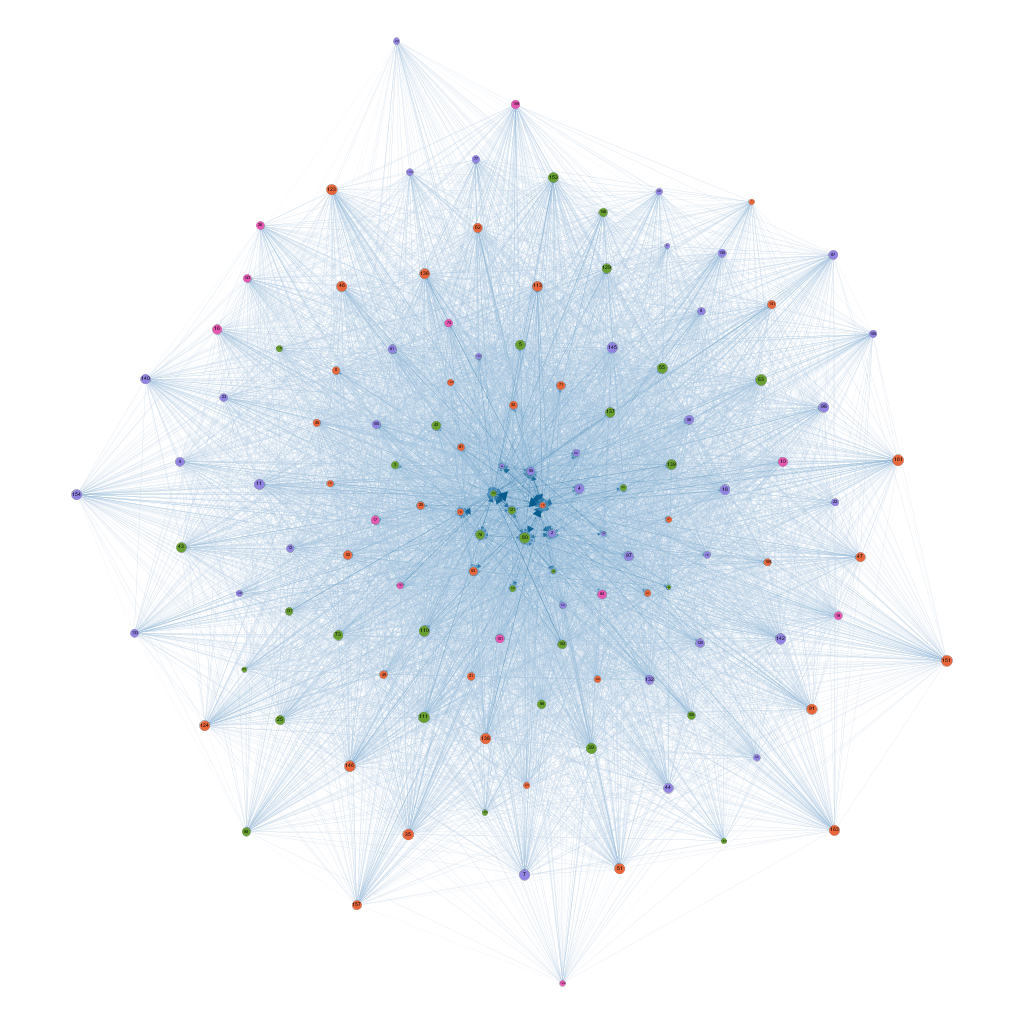

Data behind this chart, as committed beside it:
; 0; 1; 2; 3; 4; 5; 7; 8; 9; 10; 11; 12; 15; 16; 17; 18; 19; 20; 21; 22; 23; 24; 25
0; 0; 0; 0.01567; 0; 0.009546; 0.004927; 0; 0.00271; 0.003461; 0; 0.004765; 0.003357; 0.02675; 0.002815; 0.004541; 0; 0; 0.006173; 0.005309; 0; 0; 0; 0.003385
1; 0; 0; 0.01045; 0; 0.007001; 0.004156; 0; 0.002119; 0.002618; 0; 0; 0; 0.02322; 0.002357; 0.004366; 0; 0; 0; 0; 0; 0; 0; 0.002399
2; 0.01463; 0.007086; 0; 0.01562; 0.02735; 0; 0.007695; 0.01226; 0; 0.01031; 0.0112; 0.01185; 0; 0; 0; 0.01489; 0.007257; 0.01734; 0; 0; 0; 0.009731; 0.01022
3; 0; 0; 0.01586; 0; 0.01058; 0.004654; 0; 0.00404; 0; 0; 0; 0.00525; 0.02754; 0.00449; 0.007677; 0; 0; 0.007601; 0; 0; 0; 0; 0.004676
4; 0.007257; 0; 0; 0.01326; 0; 0; 0.004674; 0.005694; 0; 0.006363; 0.006643; 0.008726; 0.06607; 0.005374; 0; 0.009316; 0.006701; 0; 0; 0; 0.007323; 0; 0.006738
5; 0.00334; 0.00364; 0; 0.003725; 0.01081; 0; 0.002345; 0.004736; 0; 0.004633; 0.005332; 0.006088; 0; 0.003686; 0; 0.006363; 0.004272; 0.0082; 0; 0; 0.003838; 0.003806; 0.004636
7; 0; 0; 0.01574; 0; 0.007792; 0.004971; 0; 0.00263; 0.001644; 0.002413; 0.002544; 0.003384; 0.02505; 0.001732; 0.004848; 0; 0.003444; 0.005696; 0.003367; 0.002431; 0.003045; 0; 0.002229
8; 0.00439; 0.001751; 0; 0.005468; 0.008937; 0.0047; 0.002119; 0; 0.002736; 0; 0.003407; 0; 0.0353; 0; 0.005981; 0.003901; 0.00275; 0; 0; 0.002693; 0.002525; 0.003775; 0
9; 0.004648; 0.003264; 0.017; 0.006567; 0; 0.005009; 0; 0.00224; 0; 0; 0.003008; 0; 0; 0; 0; 0; 0; 0.005755; 0; 0; 0; 0; 0.002233
10; 0.00582; 0.004236; 0.01812; 0; 0.01107; 0.006899; 0; 0.00345; 0.002798; 0; 0; 0.00349; 0.0312; 0; 0.006843; 0.004351; 0; 0; 0.004945; 0.003514; 0.002917; 0; 0.002967
11; 0.006946; 0.004367; 0.01908; 0; 0.01138; 0.007814; 0; 0.003526; 0.003189; 0.002508; 0; 0.004201; 0.03738; 0.001796; 0.006509; 0.005477; 0.004296; 0.00748; 0.00592; 0.002525; 0.002981; 0; 0.003053
12; 0.006953; 0; 0.02077; 0.005624; 0; 0; 0.002683; 0.004036; 0.003364; 0.00293; 0.002867; 0; 0; 0; 0.005661; 0.005234; 0.00293; 0; 0.006092; 0; 0.003517; 0.003546; 0.003493
15; 0.02509; 0; 0; 0.02929; 0; 0; 0.012; 0.01708; 0; 0.01583; 0.01486; 0; 0; 0.01124; 0; 0.02136; 0; 0.03055; 0; 0; 0; 0; 0
16; 0.005816; 0.0024; 0.01702; 0.00633; 0.008165; 0; 0; 0; 0.002063; 0.002311; 0.002296; 0; 0.02645; 0; 0.005158; 0.003142; 0.003434; 0; 0.004586; 0.002319; 0.002963; 0.003568; 0.001931
17; 0.006694; 0.003925; 0; 0.01001; 0; 0.007986; 0.003653; 0.004462; 0; 0; 0.004358; 0.004979; 0; 0.003442; 0; 0; 0.004162; 0.00897; 0.007355; 0; 0; 0.00618; 0.003913
18; 0; 0; 0; 0; 0.01257; 0.005872; 0; 0.004058; 0.003664; 0; 0.004449; 0.004465; 0.04153; 0.002508; 0; 0; 0; 0.008002; 0.005826; 0.004372; 0.004142; 0.005196; 0.00379
19; 0; 0; 0.01101; 0; 0.007383; 0.004739; 0; 0.0033; 0.003205; 0; 0; 0.002431; 0.02027; 0; 0.005287; 0; 0; 0; 0.004894; 0; 0; 0; 0.002722
20; 0; 0.005089; 0.02511; 0.01172; 0; 0.008912; 0; 0; 0.00427; 0.005043; 0.005187; 0; 0.04495; 0.003707; 0; 0; 0.005559; 0; 0.007618; 0; 0.004908; 0; 0.003689
21; 0.005813; 0.005257; 0; 0.004742; 0; 0; 0.00391; 0.004987; 0.004481; 0.004642; 0.004795; 0.004626; 0; 0.002853; 0.007895; 0.004999; 0.005139; 0.007127; 0; 0; 0.004913; 0.005586; 0
22; 0; 0; 0; 0.004747; 0.01015; 0; 0.002511; 0.003449; 0; 0; 0.00255; 0; 0; 0.002805; 0; 0.004686; 0; 0; 0; 0; 0; 0; 0
23; 0; 0; 0.01837; 0.007825; 0.009739; 0.005789; 0; 0.003105; 0; 0.00265; 0.002729; 0.004186; 0; 0.001952; 0; 0; 0; 0; 0; 0.003552; 0; 0; 0.002076
24; 0; 0; 0.01224; 0; 0; 0.004376; 0; 0.002938; 0.003208; 0; 0; 0.004383; 0.0294; 0.001884; 0.005834; 0; 0; 0; 0; 0; 0; 0; 0.003333
25; 0.004366; 0.002717; 0; 0.006125; 0.008999; 0.005968; 0.002351; 0.003037; 0.002241; 0.001904; 0.002836; 0.00305; 0; 0.002035; 0; 0.003365; 0.003119; 0.005361; 0.005437; 0; 0.003405; 0.003207; 0
26; 0; 0; 0.01748; 0; 0; 0.004865; 0.00244; 0.002986; 0.002334; 0.002014; 0.002355; 0.004026; 0; 0.00218; 0.00619; 0.004616; 0; 0.005198; 0.005744; 0.002809; 0; 0; 0.002641
27; 0; 0; 0; 0; 0; 0.006004; 0; 0.0037; 0; 0.00487; 0.004473; 0; 0.04538; 0; 0; 0.007122; 0; 0; 0.007148; 0.004696; 0; 0; 0
28; 0; 0; 0.01391; 0; 0; 0.004106; 0; 0.002704; 0; 0.001006; 0; 0; 0; 0; 0.003577; 0.002758; 0; 0; 0; 0; 0; 0; 0
32; 0; 0; 0.02383; 0; 0.01309; 0.006255; 0; 0.00514; 0; 0.004386; 0.004358; 0; 0.04665; 0.003487; 0.008151; 0.00714; 0.004597; 0; 0.005756; 0; 0; 0; 0.004506
33; 0; 0; 0.06112; 0; 0; 0.01634; 0; 0.01085; 0.01135; 0; 0.01476; 0.0154; 0.1105; 0; 0.01967; 0; 0; 0; 0; 0; 0; 0; 0.01192
35; 0.005471; 0; 0.01633; 0.007557; 0.008436; 0.004987; 0.002055; 0.003089; 0.002716; 0.001581; 0; 0.002939; 0.03063; 0.001315; 0.005944; 0.003548; 0; 0.004726; 0.005317; 0.003192; 0.002718; 0.003754; 0.002663
38; 0; 0; 0; 0.009119; 0.01189; 0.006454; 0.003013; 0.003389; 0; 0.003331; 0.003714; 0.004512; 0; 0; 0; 0; 0; 0; 0; 0.003812; 0; 0; 0.002752
39; 0.005609; 0.003799; 0.01989; 0.008209; 0.01095; 0; 0.001816; 0; 0; 0; 0.002826; 0.004122; 0.03663; 0; 0.006816; 0.004341; 0.003677; 0.005166; 0.004855; 0.003286; 0.002774; 0.00462; 0.003184
40; 0; 0; 0.03239; 0; 0.01661; 0.009934; 0; 0.005695; 0.004942; 0; 0; 0; 0.0516; 0.004041; 0.009944; 0; 0; 0; 0.009892; 0; 0; 0; 0
41; 0; 0.004357; 0; 0; 0; 0; 0.003885; 0.004887; 0; 0.004569; 0.005265; 0; 0; 0.003676; 0; 0.006087; 0.005728; 0.009322; 0; 0; 0; 0.006527; 0
42; 0.009299; 0; 0; 0.01214; 0; 0.01131; 0.004225; 0.005863; 0; 0.004238; 0.005861; 0.006165; 0; 0.003593; 0.01039; 0.006813; 0.004942; 0.01059; 0; 0; 0.005661; 0.006774; 0.00532
43; 0.004199; 0.003027; 0; 0.007183; 0.009463; 0.005702; 0.00253; 0.002647; 0; 0; 0.002741; 0.003919; 0; 0.00199; 0.004831; 0; 0.002523; 0.004825; 0; 0.002724; 0.002671; 0.003073; 0
44; 0.00482; 0.00263; 0.01746; 0.005755; 0.008616; 0; 0.002163; 0; 0; 0; 0.002654; 0.003032; 0; 0.002353; 0; 0.003864; 0.003456; 0.005762; 0; 0; 0.002757; 0.003698; 0
45; 0.00496; 0.0032; 0; 0.004412; 0; 0.007082; 0.003036; 0.004476; 0; 0; 0.003928; 0.004212; 0; 0.002122; 0; 0.003983; 0.003758; 0.007159; 0; 0; 0; 0.003272; 0
46; 0.005984; 0.003679; 0.01869; 0.007536; 0.008625; 0.005022; 0.002548; 0; 0; 0; 0.003091; 0.004009; 0.03558; 0; 0.006162; 0.004206; 0.003606; 0.005664; 0; 0.00288; 0.002973; 0.003739; 0.002374
47; 0; 0.003727; 0; 0; 0; 0.004166; 0; 0.002805; 0; 0; 0; 0.002858; 0.02866; 0; 0.005598; 0; 0.003368; 0.005679; 0.004894; 0.002742; 0.002789; 0; 0.002117
49; 0.003436; 0.003349; 0; 0.005702; 0.01041; 0; 0.002173; 0.003335; 0; 0.003348; 0.0044; 0.004989; 0; 0.002389; 0; 0.004308; 0.004149; 0; 0; 0; 0; 0.002988; 0
50; 0; 0; 0; 0; 0; 0.008366; 0.004254; 0.00453; 0; 0.004691; 0; 0.00671; 0; 0; 0; 0; 0; 0.00885; 0; 0; 0; 0; 0.004555
51; 0.005342; 0.003788; 0; 0; 0.009473; 0.005586; 0.002162; 0; 0.001963; 0; 0; 0.002677; 0.02744; 0; 0.005647; 0.003802; 0.002843; 0; 0.003806; 0.003154; 0.00175; 0.003807; 0.001662
52; 0.005912; 0; 0; 0.005391; 0.0122; 0; 0.003124; 0.004751; 0; 0.004373; 0.004742; 0.005198; 0; 0.002603; 0.007918; 0.004592; 0; 0.007561; 0; 0; 0; 0.005728; 0
53; 0; 0; 0.03173; 0; 0; 0.008731; 0.006075; 0.006606; 0.006004; 0; 0.00776; 0.008359; 0.06587; 0.005213; 0; 0.009772; 0; 0; 0.01025; 0.006782; 0.00573; 0.008799; 0.006449
55; 0.00373; 0.002727; 0; 0.006352; 0; 0; 0.003366; 0.003385; 0; 0.004561; 0.005216; 0.004707; 0; 0.003464; 0.007104; 0.004644; 0.003098; 0.006013; 0; 0; 0.00426; 0.003372; 0
56; 0.005419; 0.003431; 0; 0.006607; 0; 0; 0.002842; 0.004653; 0; 0.004792; 0; 0.005019; 0; 0.003075; 0; 0.005143; 0.003775; 0.007028; 0; 0; 0.004461; 0.003841; 0
58; 0; 0; 0; 0; 0.01051; 0.005115; 0.002717; 0.003071; 0; 0.002025; 0.003284; 0.004175; 0; 0.00208; 0; 0.004464; 0.003387; 0.005929; 0; 0.002748; 0; 0; 0.002928
59; 0; 0; 0.02626; 0; 0; 0.006673; 0; 0.005061; 0; 0.006759; 0.007327; 0.007317; 0.05109; 0; 0.009226; 0; 0; 0; 0; 0.006388; 0; 0; 0.004649
61; 0; 0; 0.02223; 0; 0; 0.005568; 0.003189; 0.004761; 0.003419; 0; 0.003616; 0; 0.03536; 0; 0.008158; 0.00599; 0; 0; 0.00633; 0; 0.004473; 0.004757; 0.002939
62; 0.005103; 0.003152; 0.01944; 0; 0.009881; 0.005575; 0.002713; 0; 0.002834; 0; 0; 0; 0.03432; 0.001683; 0; 0.003961; 0.002823; 0.00586; 0.005896; 0.003148; 0.003084; 0.00423; 0.002387
63; 0.004962; 0.003555; 0.01967; 0; 0.01207; 0.006473; 0; 0.00266; 0.002122; 0.002609; 0; 0.00411; 0.03513; 0.001792; 0.006225; 0.004965; 0.004121; 0.006397; 0.005289; 0.003736; 0.003087; 0.003993; 0.003103
64; 0; 0; 0.01871; 0; 0; 0.003855; 0; 0.005093; 0.004066; 0.005838; 0.0062; 0; 0.03476; 0.004375; 0.009004; 0; 0; 0; 0.005908; 0.005427; 0; 0; 0.003237
66; 0; 0; 0.01922; 0.006417; 0.0114; 0; 0.003462; 0.003643; 0.003432; 0.004039; 0.00447; 0; 0; 0.002387; 0.006312; 0.005684; 0; 0; 0; 0; 0; 0; 0
67; 0; 0; 0; 0; 0.008562; 0.004818; 0; 0.002543; 0; 0.002234; 0.002712; 0.003593; 0.02538; 0.002091; 0; 0; 0; 0; 0.0038; 0.002739; 0.002451; 0; 0.002225
69; 0; 0.002991; 0; 0.006873; 0; 0.006243; 0.004121; 0.005431; 0; 0.004675; 0.006036; 0; 0; 0.004209; 0; 0.006019; 0.003957; 0; 0.007267; 0.004311; 0; 0.004527; 0.003699
70; 0; 0; 0.01717; 0; 0; 0.005036; 0; 0.003169; 0.003962; 0.004818; 0.004841; 0.005553; 0.03541; 0; 0.005841; 0; 0; 0; 0; 0; 0; 0; 0.003587
71; 0; 0; 0.02272; 0; 0.01219; 0.006131; 0.004001; 0.00374; 0.003915; 0; 0; 0.005685; 0.03985; 0.003838; 0.007528; 0.006134; 0; 0; 0.006393; 0.003511; 0; 0; 0.004087
73; 0.004779; 0.004456; 0; 0; 0; 0.006739; 0.003093; 0.003671; 0; 0.003153; 0.004104; 0.004335; 0; 0.002252; 0; 0; 0; 0; 0; 0; 0.004205; 0.003567; 0.003702
74; 0.006153; 0; 0; 0.006735; 0; 0; 0.003793; 0.004129; 0.004364; 0.004011; 0.004975; 0; 0; 0.003132; 0.00794; 0.006935; 0.004559; 0.008506; 0; 0; 0; 0; 0
76; 0; 0.005456; 0; 0; 0.01458; 0.007545; 0.00277; 0.004033; 0; 0.004161; 0; 0.005813; 0; 0.003577; 0; 0.00733; 0; 0.009164; 0; 0; 0; 0; 0
... 62 more rows
